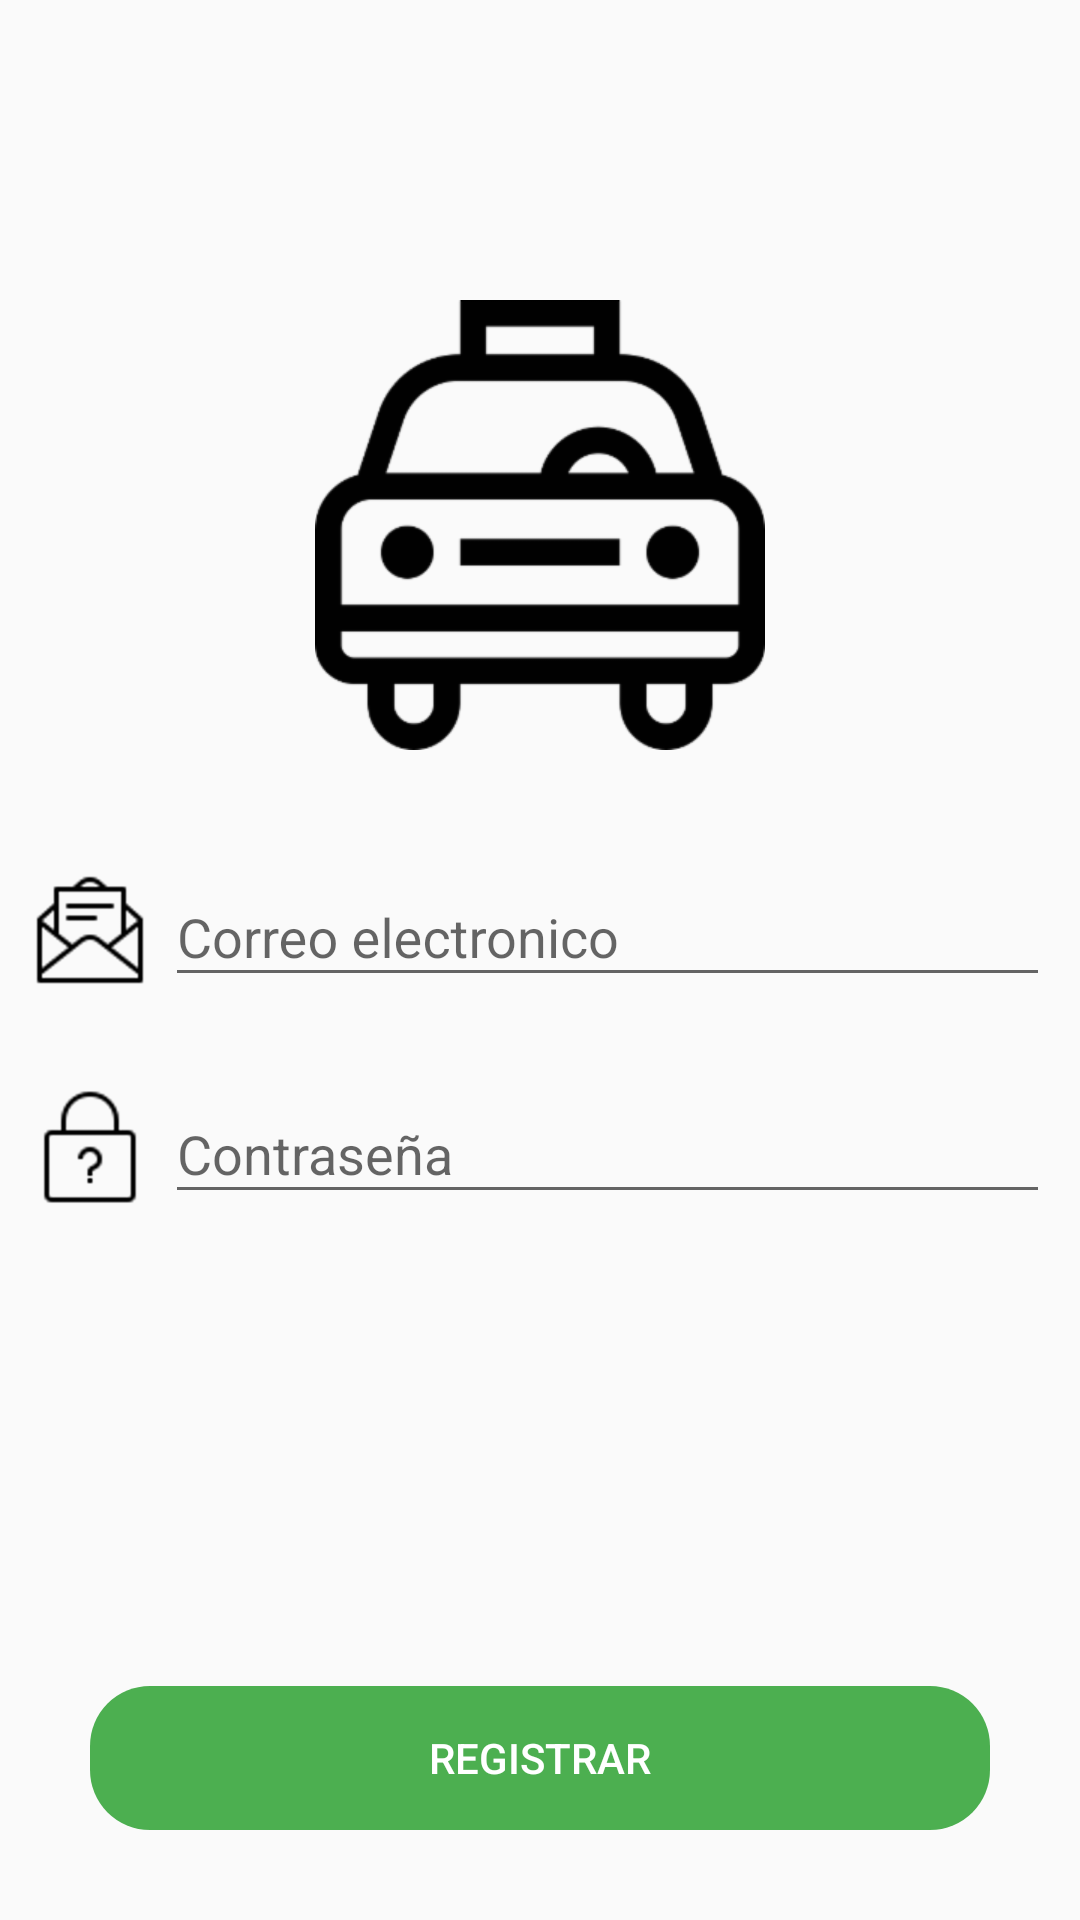

Reconstruct the res/layout file that produces this screen, plus the resources it refers to.
<!-- AndroidManifest.xml: application theme AppTheme -->
<!-- res/layout/activity_login.xml -->
<?xml version="1.0" encoding="utf-8"?>
<androidx.coordinatorlayout.widget.CoordinatorLayout xmlns:android="http://schemas.android.com/apk/res/android"
    xmlns:app="http://schemas.android.com/apk/res-auto"
    xmlns:tools="http://schemas.android.com/tools"
    android:layout_width="match_parent"
    android:layout_height="match_parent"
    android:fitsSystemWindows="true"
    tools:context=".LoginActivity">
    <LinearLayout
        android:layout_width="match_parent"
        android:layout_height="match_parent"
        android:orientation="vertical">

        <ImageView
            android:layout_width="150dp"
            android:layout_height="150dp"
            android:src="@drawable/taxi"
            android:layout_marginTop="100dp"
            android:layout_marginBottom="20dp"
            android:layout_gravity="center">

        </ImageView>

        <LinearLayout
            android:layout_width="match_parent"
            android:layout_height="wrap_content"
            android:orientation="horizontal"
            android:layout_margin="10dp">
            <ImageView
                android:layout_width="40dp"
                android:layout_height="40dp"
                android:layout_marginTop="10dp"
                android:src="@drawable/icon_email"/>

            <com.google.android.material.textfield.TextInputLayout
                android:layout_width="match_parent"
                android:layout_height="wrap_content"
                android:layout_marginLeft="5dp">
                <com.google.android.material.textfield.TextInputEditText
                    android:layout_width="match_parent"
                    android:layout_height="wrap_content"
                    android:hint="Correo electronico"
                    android:inputType="textEmailAddress">

                </com.google.android.material.textfield.TextInputEditText>

            </com.google.android.material.textfield.TextInputLayout>

        </LinearLayout>


        <LinearLayout
            android:layout_width="match_parent"
            android:layout_height="wrap_content"
            android:orientation="horizontal"
            android:layout_margin="10dp">

            <ImageView
                android:layout_width="40dp"
                android:layout_height="40dp"
                android:layout_marginTop="10dp"
                android:src="@drawable/icon_password"/>
            <com.google.android.material.textfield.TextInputLayout
                android:layout_width="match_parent"
                android:layout_height="wrap_content"
                android:layout_marginLeft="5dp">
                <com.google.android.material.textfield.TextInputEditText
                    android:layout_width="match_parent"
                    android:layout_height="wrap_content"
                    android:hint="Contraseña"
                    android:inputType="textPassword">

                </com.google.android.material.textfield.TextInputEditText>

            </com.google.android.material.textfield.TextInputLayout>
        </LinearLayout>
        <LinearLayout
            android:layout_width="match_parent"
            android:layout_height="match_parent"
            android:orientation="vertical"
            android:gravity="bottom">
            <Button
                android:layout_width="match_parent"
                android:layout_height="wrap_content"
                android:text="REGISTRAR"
                android:background="@drawable/rounded_button"
                android:backgroundTint="@color/colorPrimary"
                android:layout_margin="30dp"
                android:textColor="@color/colorWhite"/>

        </LinearLayout>



    </LinearLayout>


</androidx.coordinatorlayout.widget.CoordinatorLayout>
<!-- resources referenced by this layout -->
<resources>
  <color name="colorPrimary">#4CAF50</color>
  <color name="colorWhite">#FFFFFF</color>
  <!-- drawable icon_email: png bitmap (drawable-hdpi, 2646 bytes) -->
  <!-- drawable icon_password: png bitmap (drawable-hdpi, 1679 bytes) -->
  <!-- drawable rounded_button (drawable) -->
  <?xml version="1.0" encoding="utf-8"?>
  <shape
      xmlns:android="http://schemas.android.com/apk/res/android"
      android:shape="rectangle"
      android:padding="10dp">
      <corners
          android:radius="20dp" />
  
  </shape>
  <!-- drawable taxi: png bitmap (drawable-hdpi, 4331 bytes) -->
  <style name="AppTheme" parent="Theme.AppCompat.Light.NoActionBar">
          
          <item name="colorPrimary">@color/colorPrimary</item>
          <item name="colorPrimaryDark">@color/colorPrimaryDark</item>
          <item name="colorAccent">@color/colorAccent</item>
      </style>
  <color name="colorPrimaryDark">#388E3C</color>
  <color name="colorAccent">#8BC34A</color>
</resources>
